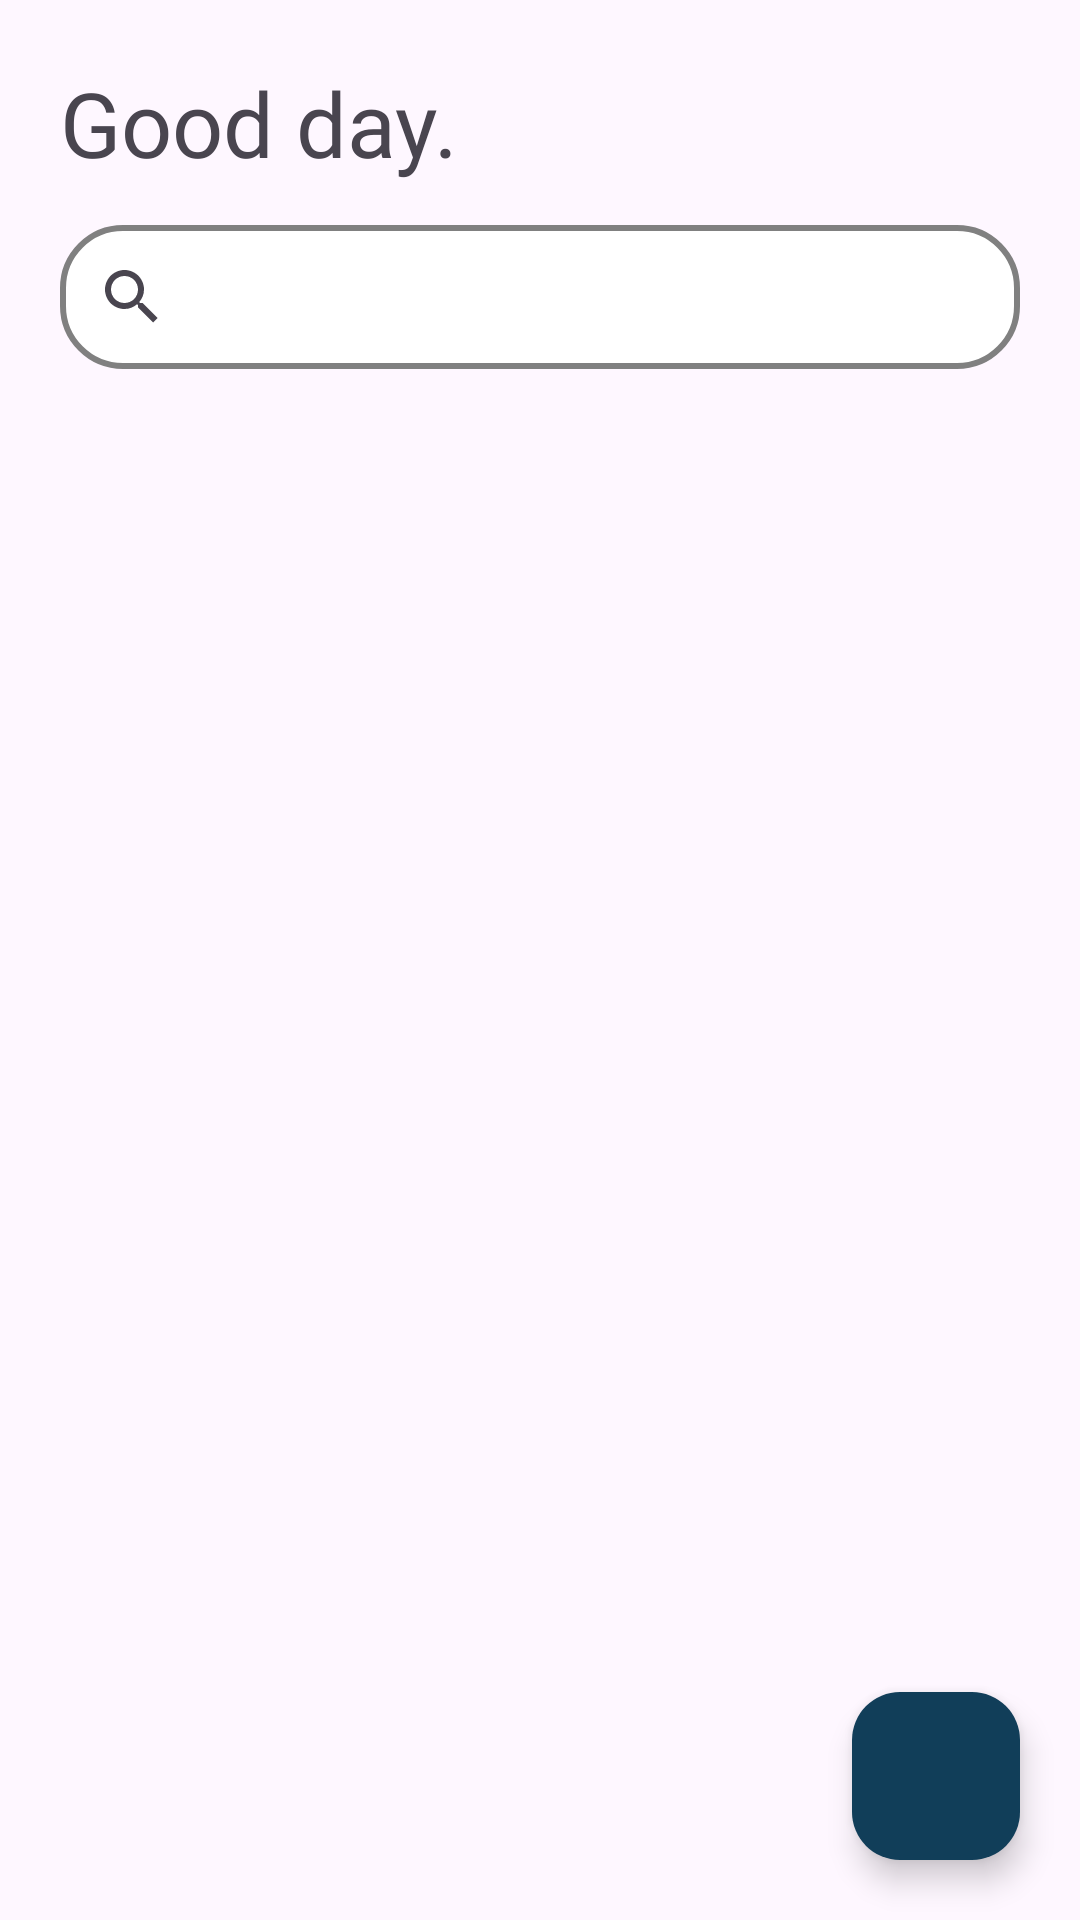

Layout XML and referenced resources for this Android screen:
<!-- AndroidManifest.xml: application theme Theme.AgendaX -->
<!-- res/layout/fragment_home.xml -->
<?xml version="1.0" encoding="utf-8"?>
<androidx.constraintlayout.widget.ConstraintLayout xmlns:android="http://schemas.android.com/apk/res/android"
    xmlns:tools="http://schemas.android.com/tools"
    android:layout_width="match_parent"
    android:layout_height="match_parent"
    xmlns:app="http://schemas.android.com/apk/res-auto"
    tools:context=".ui.fragments.HomeFragment">

    <TextView
        android:id="@+id/greeting"
        android:layout_width="wrap_content"
        android:layout_height="wrap_content"
        android:fontFamily="@font/rubik_bold"
        android:text="@string/good_day"
        android:textSize="30sp"
        android:includeFontPadding="false"
        app:layout_constraintTop_toTopOf="parent"
        app:layout_constraintStart_toStartOf="parent"
        android:layout_marginTop="25dp"
        android:layout_marginStart="20dp"
        />


    <androidx.recyclerview.widget.RecyclerView
        android:id="@+id/recycler_days"
        android:layout_width="match_parent"
        android:layout_height="wrap_content"
        android:orientation="horizontal"
        android:layout_marginStart="10dp"
        tools:listitem="@layout/calendar_item"
        app:layout_constraintTop_toBottomOf="@id/greeting"
        app:layout_constraintStart_toStartOf="parent"
        app:layout_constraintEnd_toEndOf="parent"
        android:layout_marginTop="10dp"
        android:layout_marginEnd="10dp"
        app:layoutManager="androidx.recyclerview.widget.LinearLayoutManager"/>


    <androidx.appcompat.widget.SearchView
        android:id="@+id/search"
        android:layout_width="match_parent"
        android:layout_height="wrap_content"
        app:layout_constraintTop_toBottomOf="@id/recycler_days"
        android:background="@drawable/search_bg"
        android:layout_marginStart="20dp"
        android:layout_marginEnd="20dp"
        android:layout_marginTop="5dp"
        app:layout_constraintStart_toStartOf="parent"
        app:layout_constraintEnd_toEndOf="parent"
        />


    <androidx.recyclerview.widget.RecyclerView
        android:id="@+id/recycler_task"
        android:layout_width="match_parent"
        android:layout_height="0dp"
        android:layout_marginTop="5dp"
        android:orientation="vertical"
        app:layoutManager="androidx.recyclerview.widget.LinearLayoutManager"
        app:layout_constraintEnd_toEndOf="parent"
        app:layout_constraintStart_toStartOf="parent"
        app:layout_constraintBottom_toBottomOf="parent"
        app:layout_constraintTop_toBottomOf="@id/search" />

    <com.google.android.material.floatingactionbutton.FloatingActionButton
        android:layout_width="wrap_content"
        android:layout_height="wrap_content"
        app:layout_constraintEnd_toEndOf="parent"
        app:layout_constraintBottom_toBottomOf="parent"
        android:backgroundTint="@color/dark_blue"
        android:src="@drawable/add"
        app:tint="@color/white"
        android:layout_marginEnd="20dp"
        android:layout_marginBottom="20dp"
        android:id="@+id/fab"
        />




</androidx.constraintlayout.widget.ConstraintLayout>
<!-- res/layout/calendar_item.xml (included above) -->
<?xml version="1.0" encoding="utf-8"?>
<LinearLayout xmlns:android="http://schemas.android.com/apk/res/android"
    android:layout_width="wrap_content"
    android:layout_height="wrap_content"
    android:orientation="vertical"
    android:padding="10dp">

    <FrameLayout
        android:layout_width="30dp"
        android:layout_height="30dp"
        android:background="@drawable/circle"
        android:backgroundTint="@color/dark_blue">

        <TextView
            android:id="@+id/text_day"
            android:layout_width="wrap_content"
            android:layout_height="wrap_content"
            android:text="1"
            android:layout_gravity="center"
            android:textColor="@color/white"
            android:fontFamily="@font/rubik_medium"/>
    </FrameLayout>

    <TextView
        android:id="@+id/text_date"
        android:layout_width="wrap_content"
        android:layout_height="wrap_content"
        android:text="Thur"
        android:layout_gravity="center"
        android:layout_marginTop="5dp"
        android:fontFamily="@font/rubik_medium"
        />


</LinearLayout>
<!-- resources referenced by this layout -->
<resources>
  <color name="dark_blue">#113E59</color>
  <color name="white">#FFFFFFFF</color>
  <!-- drawable search_bg (drawable) -->
  <?xml version="1.0" encoding="utf-8"?>
  <shape xmlns:android="http://schemas.android.com/apk/res/android" android:shape="rectangle">
      <solid android:color="@color/white"/>
      <corners android:radius="20dp"/>
      <stroke android:color="@color/gray" android:width="2dp"/>
  
  </shape>
  <string name="good_day">Good day.</string>
  <style name="Theme.AgendaX" parent="Base.Theme.AgendaX" />
  <color name="gray">#808080</color>
  <style name="Base.Theme.AgendaX" parent="Theme.Material3.DayNight.NoActionBar">
          
          
          <item name="android:statusBarColor">@color/dark_blue</item>
  
      </style>
</resources>
